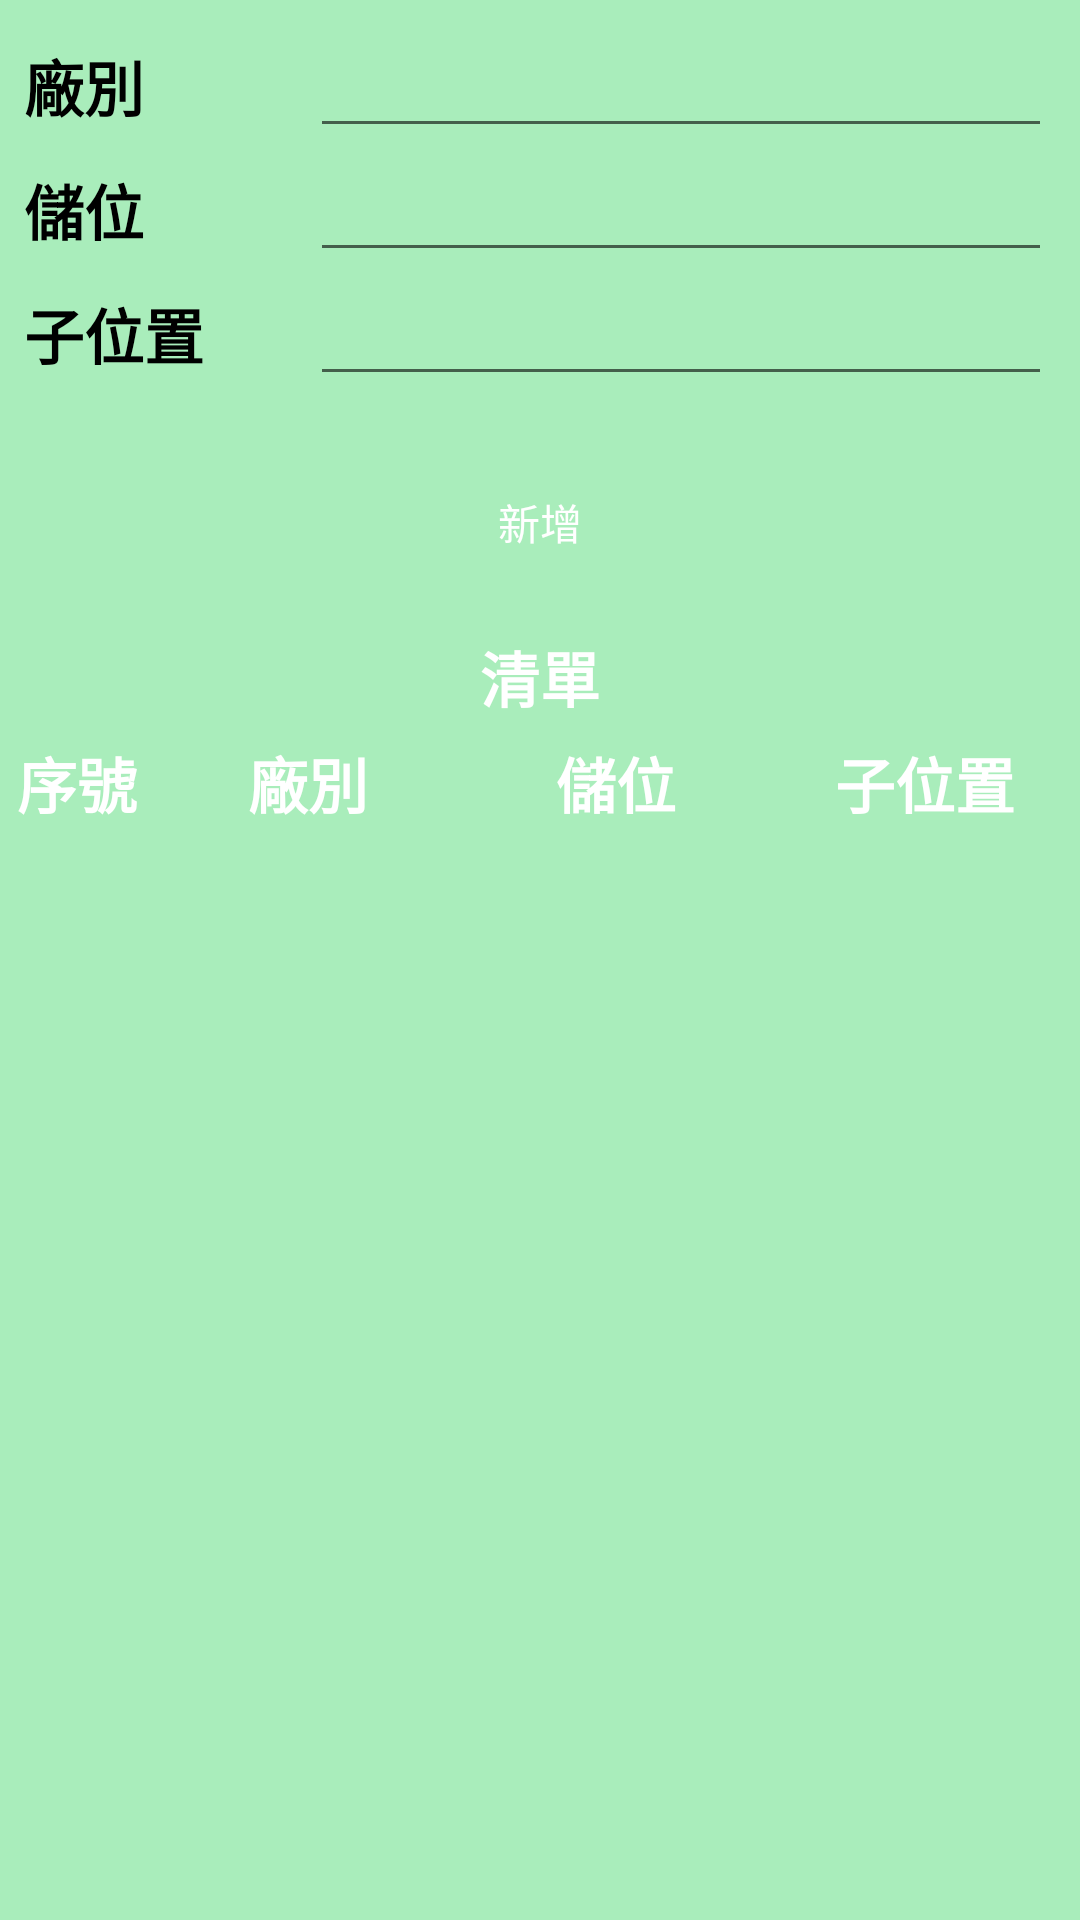

This screen was rendered from an Android layout file. Write that file and the resources it references.
<!-- AndroidManifest.xml: application theme Theme.NgungTinh -->
<!-- res/layout/activity_nt_setup_data.xml -->
<?xml version="1.0" encoding="utf-8"?>
<LinearLayout xmlns:android="http://schemas.android.com/apk/res/android"
    xmlns:app="http://schemas.android.com/apk/res-auto"
    xmlns:tools="http://schemas.android.com/tools"
    android:layout_width="match_parent"
    android:layout_height="match_parent"
    android:background="#A9EDBB"
    android:orientation="vertical">


    <TableLayout
        android:layout_width="wrap_content"
        android:layout_height="wrap_content"
        android:padding="8dp"
        android:shrinkColumns="*"
        android:stretchColumns="*">

        <TableRow>

            <TextView
                android:layout_width="wrap_content"
                android:layout_height="match_parent"
                android:layout_gravity="left|center_vertical"
                android:gravity="left|center_vertical"
                android:text="@string/nt_sxuong"
                android:textColor="@color/black"
                android:textSize="20sp"
                android:textStyle="bold" />

            <EditText
                android:id="@+id/st_plant"
                android:layout_width="match_parent"
                android:layout_height="match_parent"
                android:layout_span="7"
                android:gravity="left|center_vertical"
                android:inputType="textCapCharacters"
                android:textColor="@color/black" />

        </TableRow>

        <TableRow>

            <TextView
                android:layout_width="wrap_content"
                android:layout_height="match_parent"
                android:layout_gravity="left|center_vertical"
                android:gravity="left|center_vertical"
                android:text="@string/nt_skhu"
                android:textColor="@color/black"
                android:textSize="20sp"
                android:textStyle="bold" />

            <EditText
                android:id="@+id/st_region"
                android:layout_width="match_parent"
                android:layout_height="match_parent"
                android:layout_span="7"
                android:gravity="left|center_vertical"
                android:inputType="textCapCharacters"
                android:textColor="@color/black" />

        </TableRow>

        <TableRow>

            <TextView
                android:layout_width="wrap_content"
                android:layout_height="match_parent"
                android:layout_gravity="left|center_vertical"
                android:gravity="left|center_vertical"
                android:text="@string/nt_scon"
                android:textColor="@color/black"
                android:textSize="20sp"
                android:textStyle="bold" />

            <EditText
                android:id="@+id/st_cpos"
                android:layout_width="match_parent"
                android:layout_height="match_parent"
                android:layout_span="7"
                android:gravity="left|center_vertical"
                android:inputType="textCapCharacters"
                android:textColor="@color/black"/>

        </TableRow>
        

    </TableLayout>

    <androidx.constraintlayout.widget.ConstraintLayout
        android:layout_width="match_parent"
        android:layout_height="wrap_content"
        android:layout_marginTop="10dp"
        android:layout_marginBottom="10dp">

        <Button
            android:id="@+id/btn_Insert"
            android:layout_width="120dp"
            android:layout_height="wrap_content"
            android:background="@drawable/button_type_nomal"
            android:text="@string/btn_sinsert"
            android:textColor="#FFFFFF"
            app:layout_constraintBottom_toBottomOf="parent"
            app:layout_constraintEnd_toEndOf="parent"
            app:layout_constraintStart_toStartOf="parent"
            app:layout_constraintTop_toTopOf="parent" />

    </androidx.constraintlayout.widget.ConstraintLayout>

    <LinearLayout
        android:layout_width="match_parent"
        android:layout_height="wrap_content"
        android:layout_marginLeft="0dp"
        android:layout_marginRight="0dp"
        android:orientation="vertical">

        <TextView
            android:layout_width="match_parent"
            android:layout_height="wrap_content"
            android:gravity="center"
            android:text="@string/nt_danhsach"
            android:textStyle="bold"
            android:theme="@style/title" />

        <LinearLayout
            android:layout_width="match_parent"
            android:layout_height="wrap_content"
            android:orientation="horizontal">

            <TextView
                android:layout_width="0dp"
                android:layout_height="wrap_content"
                android:layout_weight="0.5"
                android:gravity="center"
                android:text="@string/tt_stt"
                android:textStyle="bold"
                android:theme="@style/title" />

            <TextView
                android:layout_width="0dp"
                android:layout_height="wrap_content"
                android:layout_weight="1"
                android:gravity="center"
                android:text="@string/nt_sxuong"
                android:textStyle="bold"
                android:theme="@style/title" />

            <TextView
                android:layout_width="0dp"
                android:layout_height="wrap_content"
                android:layout_weight="1"
                android:gravity="center"
                android:text="@string/nt_skhu"
                android:textStyle="bold"
                android:theme="@style/title" />

            <TextView
                android:layout_width="0dp"
                android:layout_height="wrap_content"
                android:layout_weight="1"
                android:gravity="center"
                android:text="@string/nt_scon"
                android:textStyle="bold"
                android:theme="@style/title" />

        </LinearLayout>

        <ListView
            android:id="@+id/lv_setup"
            android:layout_width="match_parent"
            android:layout_height="wrap_content"/>
    </LinearLayout>



</LinearLayout>
<!-- resources referenced by this layout -->
<resources>
  <color name="black">#FF000000</color>
  <string name="btn_sinsert">新增</string>
  <string name="nt_danhsach">清單</string>
  
      //scandata
  <string name="nt_scon">子位置</string>
  <string name="nt_skhu">儲位</string>
  <string name="nt_ssl">數量</string>
  <string name="nt_sxuong">廠別</string>
  <string name="tt_stt">序號</string>
  <style name="title">
          <item name="android:textColor">#FFFFFF</item>
          <item name="android:background">@drawable/boder_title_view</item>
          <item name="android:gravity">center</item>
          <item name="android:textSize">20sp</item>
          <item name="android:padding">3dp</item>
      </style>
  <style name="Theme.NgungTinh" parent="Theme.AppCompat.Light.DarkActionBar">
          
          <item name="colorPrimary">@color/purple_500</item>
          <item name="colorPrimaryVariant">@color/purple_700</item>
          <item name="colorOnPrimary">@color/white</item>
          
          <item name="colorSecondary">@color/teal_200</item>
          <item name="colorSecondaryVariant">@color/teal_700</item>
          <item name="colorOnSecondary">@color/black</item>
          
          <item name="android:statusBarColor">?attr/colorPrimaryVariant</item>
          
          <item name="android:spinnerItemStyle">@style/SpinnerItem</item>
          
  
      </style>
  <color name="purple_500">#FF6200EE</color>
  <color name="purple_700">#FF3700B3</color>
  <color name="white">#FFFFFFFF</color>
  <color name="teal_200">#B5DDD1</color>
  <color name="teal_700">#D7E7A9</color>
  <style name="SpinnerItem" parent="Widget.AppCompat.DropDownItem.Spinner">
          <item name="android:textColor">@color/red</item>
          <item name="android:textSize">25sp</item>
          <item name="android:textStyle">bold</item>
          <item name="android:gravity">left</item>
      </style>
  <color name="red">#D31C0E</color>
</resources>
